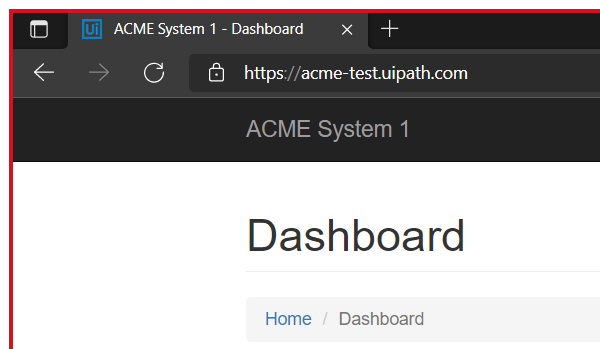
Workflow: Main

Step 1: Página inical ACME in window 'ACME System 1 - Dashboard' (msedge.exe)

Step 2: click on the button 'Work Items' (no picture)

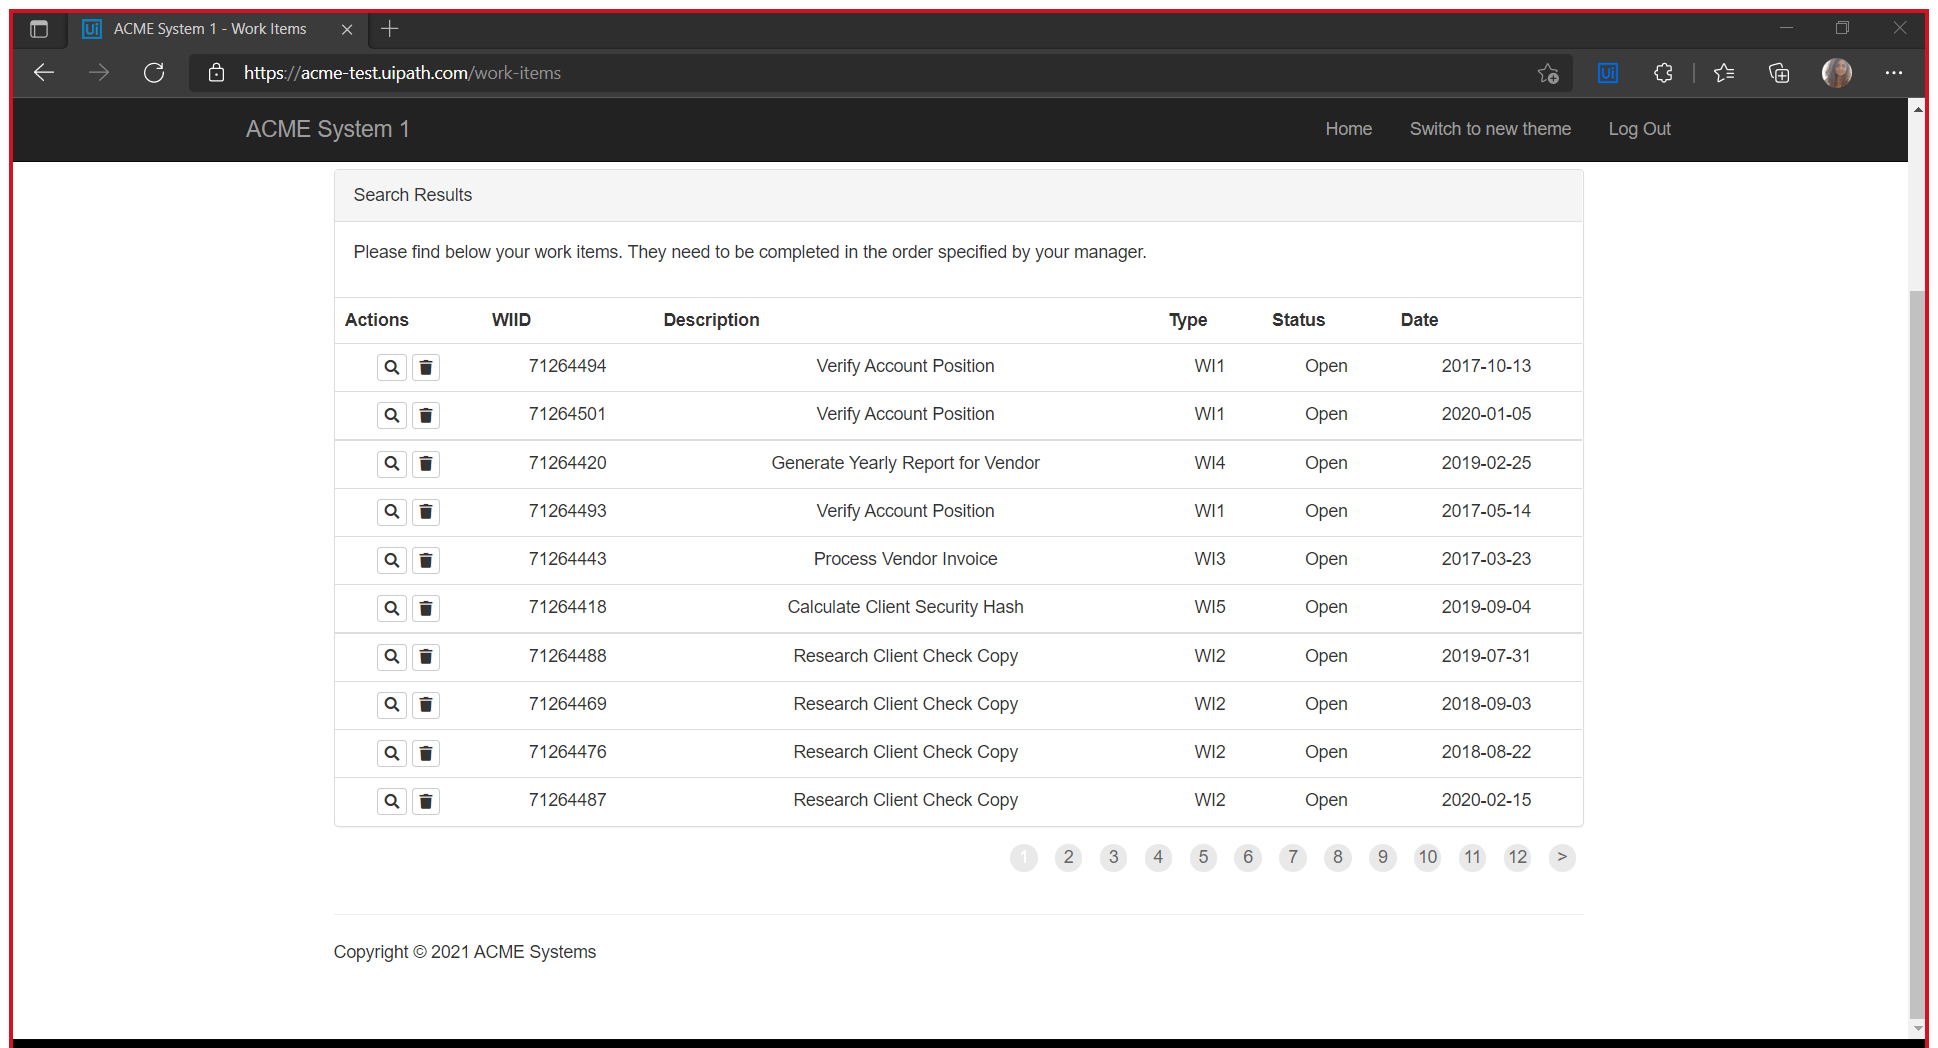
Step 3: Página Work Items in window 'ACME System 1 - Work Items' (msedge.exe)

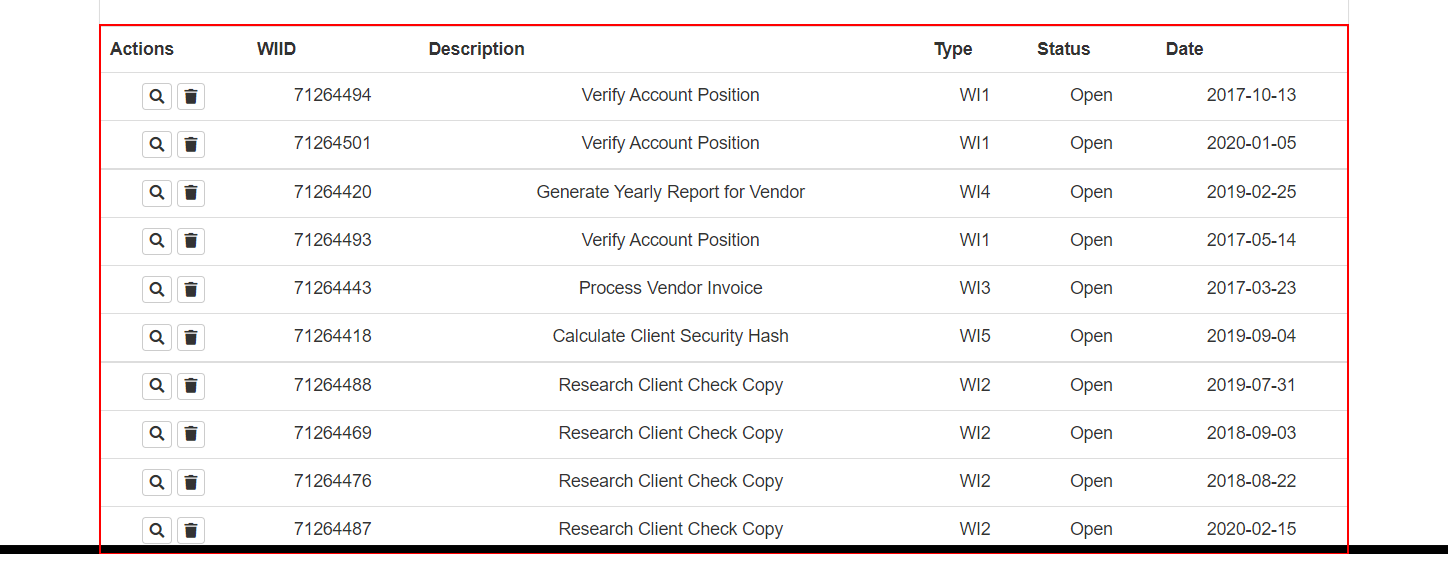
Step 4: get-text from the table